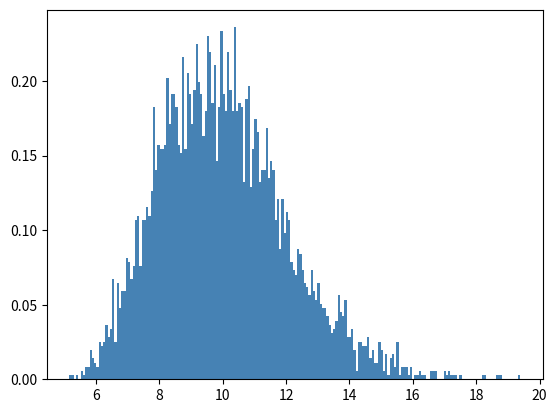

Reproduce this figure in Python.
import math

import numpy as np
import scipy.stats
import matplotlib.pyplot as plt

mu, sigma = 10,2  # mean and standard deviation
numRH = 0
normal_std = np.sqrt(np.log(1 + (sigma / mu) ** 2))
normal_mean = np.log(mu) - normal_std ** 2 / 2
hs = np.random.lognormal(normal_mean, normal_std, 5000)

print(hs.max())  # some finite number
print(hs.mean())  # about 136519
print(hs.std())  # about 50405

plt.hist(hs, bins=200, color='steelblue', density=True)
plt.show()


